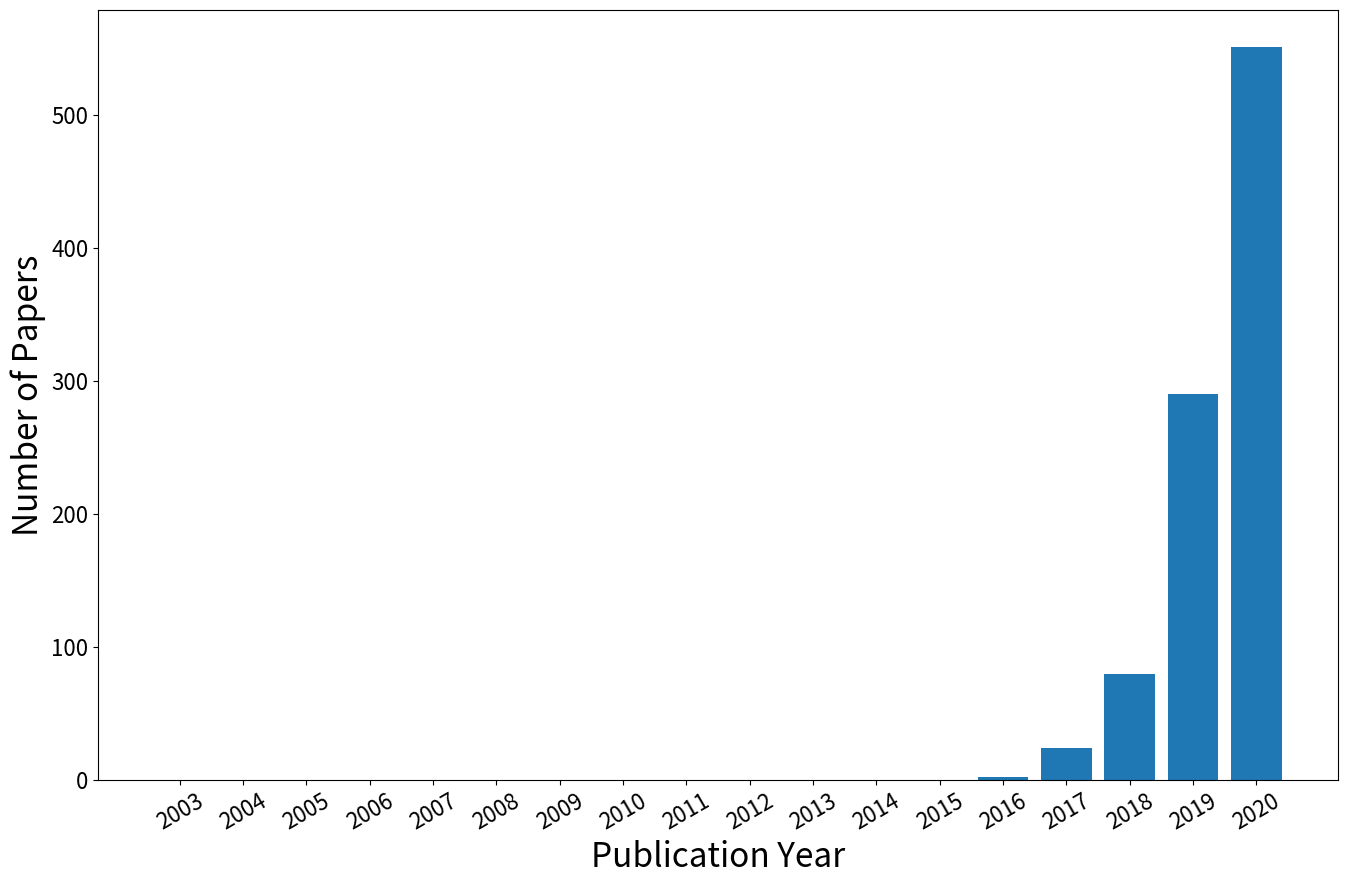

This figure's Python source:
import matplotlib.pyplot as plt
import numpy as np

b = np.arange(2003, 2021, 1)
a = [0, 0, 0, 0, 0, 0, 0, 0, 0, 0, 0, 0, 0, 2, 24, 80, 290, 551]
plt.figure(figsize=(16, 10), dpi=100)
plt.xlabel("Publication Year", fontsize=24)
plt.ylabel("Number of Papers", fontsize=24)
x_ticks = np.arange(2003, 2021, 1)
plt.xticks(x_ticks, rotation=30)
plt.tick_params(labelsize=16)
plt.bar(b, a)
plt.savefig(r'C:\Users\<user>\Desktop\c.png', bbox_inches='tight')
plt.show()